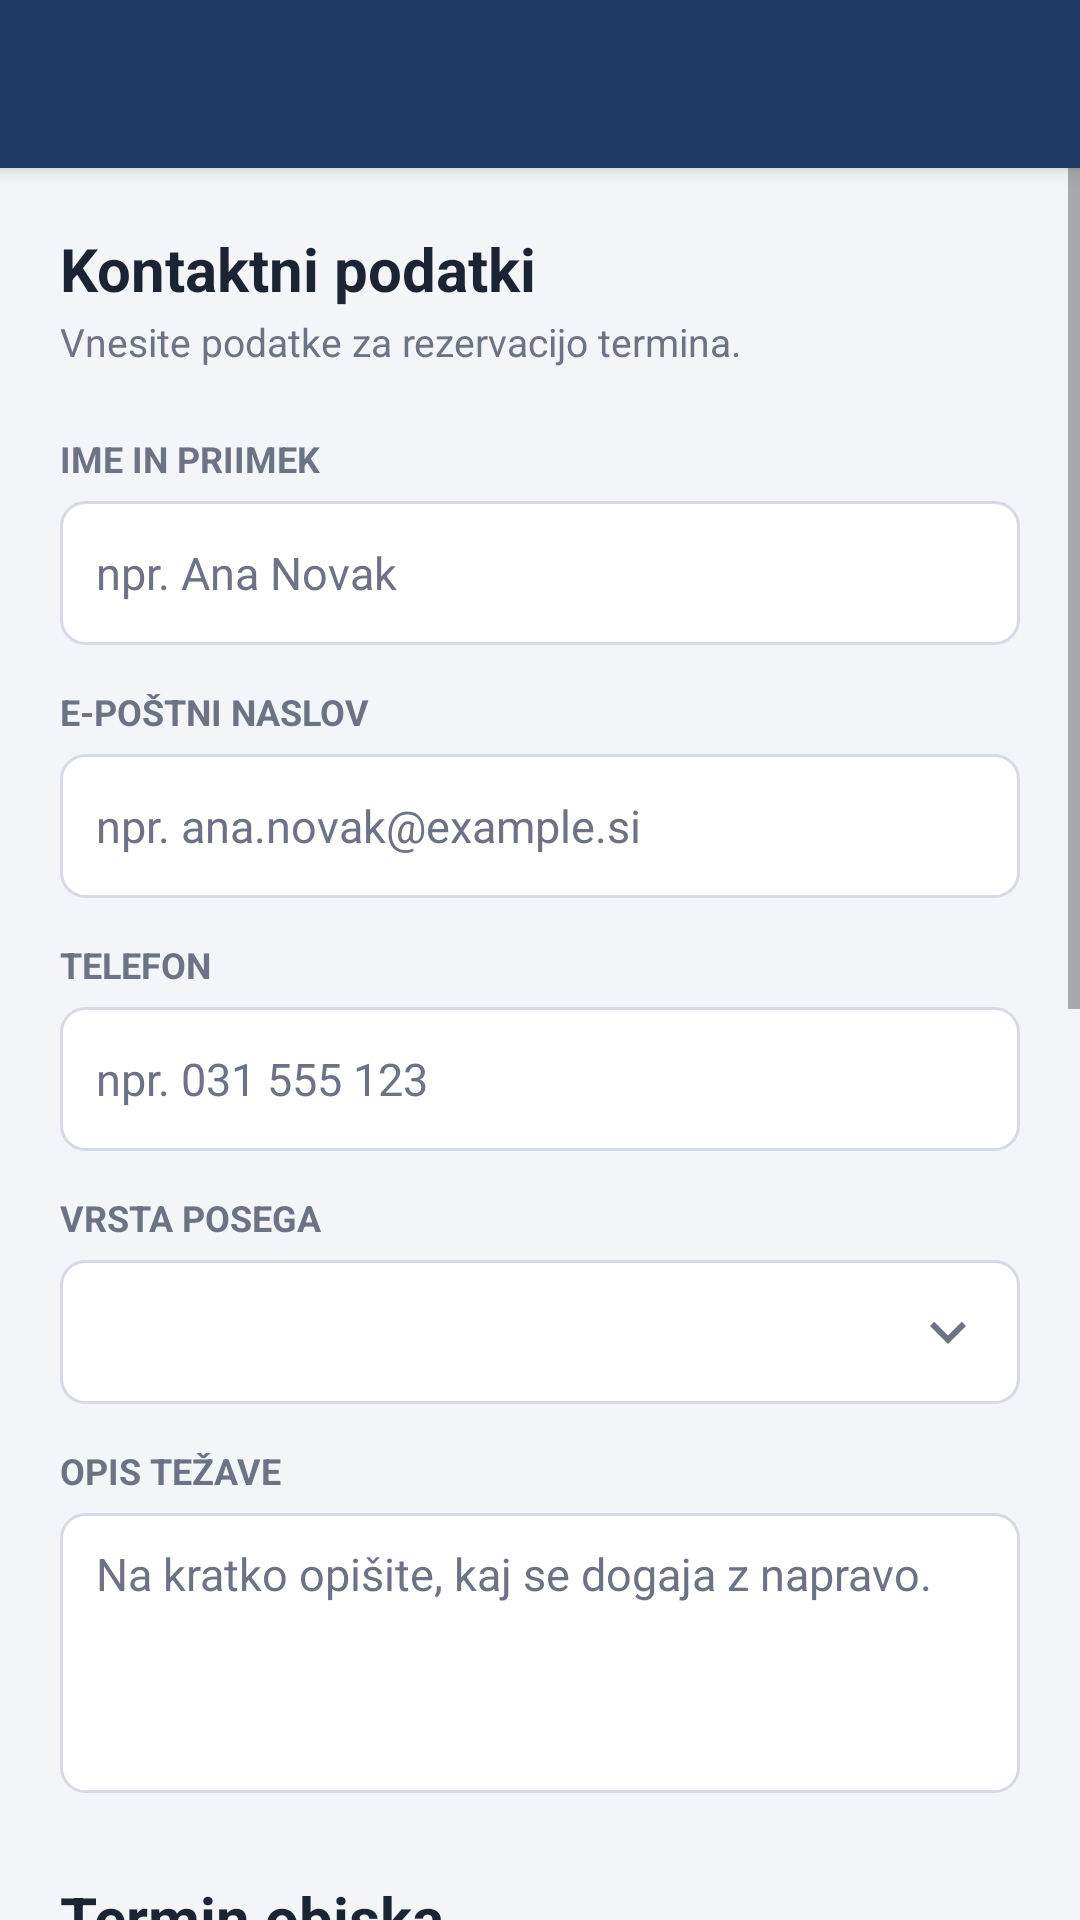

Layout XML and referenced resources for this Android screen:
<!-- AndroidManifest.xml: application theme Theme.IT_servis_rezervacija -->
<!-- res/layout/activity_rezervacija.xml -->
<?xml version="1.0" encoding="utf-8"?>
<LinearLayout xmlns:android="http://schemas.android.com/apk/res/android"
    xmlns:app="http://schemas.android.com/apk/res-auto"
    xmlns:tools="http://schemas.android.com/tools"
    android:id="@+id/main"
    android:layout_width="match_parent"
    android:layout_height="match_parent"
    android:background="@color/ozadje"
    android:orientation="vertical"
    tools:context=".RezervacijaActivity">

    <com.google.android.material.appbar.MaterialToolbar
        android:id="@+id/toolbar"
        android:layout_width="match_parent"
        android:layout_height="wrap_content"
        android:background="@color/navy"
        android:elevation="4dp"
        android:minHeight="?attr/actionBarSize"
        android:theme="@style/ThemeOverlay.MaterialComponents.Dark.ActionBar"
        app:titleTextColor="@color/white" />

    
    <ScrollView
        android:layout_width="match_parent"
        android:layout_height="0dp"
        android:layout_weight="1">

        <LinearLayout
            android:layout_width="match_parent"
            android:layout_height="wrap_content"
            android:orientation="vertical"
            android:padding="20dp">

            
            <TextView
                style="@style/NaslovRazdelka"
                android:text="@string/razdelek_kontakt" />

            <TextView
                style="@style/PodnaslovRazdelka"
                android:text="@string/razdelek_kontakt_opis" />

            <TextView
                style="@style/Oznaka"
                android:labelFor="@+id/vnos_ime"
                android:text="@string/oznaka_ime" />

            <EditText
                android:id="@+id/vnos_ime"
                style="@style/Polje"
                android:autofillHints="name"
                android:hint="@string/hint_ime"
                android:imeOptions="actionNext"
                android:inputType="textPersonName|textCapWords" />

            <TextView
                style="@style/Oznaka"
                android:labelFor="@+id/vnos_eposta"
                android:text="@string/oznaka_eposta" />

            <EditText
                android:id="@+id/vnos_eposta"
                style="@style/Polje"
                android:autofillHints="emailAddress"
                android:hint="@string/hint_eposta"
                android:imeOptions="actionNext"
                android:inputType="textEmailAddress" />

            <TextView
                style="@style/Oznaka"
                android:labelFor="@+id/vnos_telefon"
                android:text="@string/oznaka_telefon" />

            <EditText
                android:id="@+id/vnos_telefon"
                style="@style/Polje"
                android:autofillHints="phone"
                android:hint="@string/hint_telefon"
                android:imeOptions="actionNext"
                android:inputType="phone" />

            <TextView
                style="@style/Oznaka"
                android:text="@string/oznaka_poseg" />

            <Spinner
                android:id="@+id/izbirnik_poseg"
                android:layout_width="match_parent"
                android:layout_height="48dp"
                android:layout_marginTop="6dp"
                android:background="@drawable/bg_spinner"
                android:paddingEnd="40dp"
                android:spinnerMode="dropdown" />

            <TextView
                style="@style/Oznaka"
                android:labelFor="@+id/vnos_opis"
                android:text="@string/oznaka_opis" />

            <EditText
                android:id="@+id/vnos_opis"
                style="@style/Polje"
                android:gravity="top|start"
                android:hint="@string/hint_opis"
                android:importantForAutofill="no"
                android:inputType="textCapSentences|textAutoCorrect|textMultiLine"
                android:minLines="4" />

            
            <TextView
                style="@style/NaslovRazdelka"
                android:layout_marginTop="28dp"
                android:text="@string/razdelek_termin" />

            <TextView
                style="@style/PodnaslovRazdelka"
                android:text="@string/razdelek_termin_opis" />

            <LinearLayout
                android:id="@+id/izbira_datum"
                style="@style/VrsticaIzbire">

                <ImageView
                    android:layout_width="24dp"
                    android:layout_height="24dp"
                    android:importantForAccessibility="no"
                    android:src="@drawable/ic_koledar" />

                <LinearLayout
                    android:layout_width="0dp"
                    android:layout_height="wrap_content"
                    android:layout_marginStart="12dp"
                    android:layout_weight="1"
                    android:orientation="vertical">

                    <TextView
                        style="@style/Oznaka"
                        android:layout_marginTop="0dp"
                        android:text="@string/oznaka_datum" />

                    <TextView
                        android:id="@+id/prikaz_datum"
                        android:layout_width="wrap_content"
                        android:layout_height="wrap_content"
                        android:layout_marginTop="2dp"
                        android:text="@string/izberite_datum"
                        android:textColor="@color/besedilo_sivo"
                        android:textSize="16sp"
                        android:textStyle="bold" />
                </LinearLayout>

                <ImageView
                    android:layout_width="24dp"
                    android:layout_height="24dp"
                    android:importantForAccessibility="no"
                    android:src="@drawable/ic_puscica" />
            </LinearLayout>

            <LinearLayout
                android:id="@+id/izbira_ura"
                style="@style/VrsticaIzbire">

                <ImageView
                    android:layout_width="24dp"
                    android:layout_height="24dp"
                    android:importantForAccessibility="no"
                    android:src="@drawable/ic_ura" />

                <LinearLayout
                    android:layout_width="0dp"
                    android:layout_height="wrap_content"
                    android:layout_marginStart="12dp"
                    android:layout_weight="1"
                    android:orientation="vertical">

                    <TextView
                        style="@style/Oznaka"
                        android:layout_marginTop="0dp"
                        android:text="@string/oznaka_ura" />

                    <TextView
                        android:id="@+id/prikaz_ura"
                        android:layout_width="wrap_content"
                        android:layout_height="wrap_content"
                        android:layout_marginTop="2dp"
                        android:text="@string/izberite_uro"
                        android:textColor="@color/besedilo_sivo"
                        android:textSize="16sp"
                        android:textStyle="bold" />
                </LinearLayout>

                <ImageView
                    android:layout_width="24dp"
                    android:layout_height="24dp"
                    android:importantForAccessibility="no"
                    android:src="@drawable/ic_puscica" />
            </LinearLayout>

            
            <TextView
                style="@style/NaslovRazdelka"
                android:layout_marginTop="28dp"
                android:text="@string/razdelek_kontakt_nacin" />

            <TextView
                style="@style/PodnaslovRazdelka"
                android:text="@string/razdelek_kontakt_nacin_opis" />

            <RadioGroup
                android:id="@+id/skupina_kontakt"
                android:layout_width="match_parent"
                android:layout_height="wrap_content"
                android:background="@drawable/bg_polje"
                android:orientation="vertical"
                android:paddingStart="8dp"
                android:paddingTop="4dp"
                android:paddingEnd="8dp"
                android:paddingBottom="4dp">

                <RadioButton
                    android:id="@+id/radio_eposta"
                    style="@style/IzbirniGumb"
                    android:text="@string/kontakt_eposta" />

                <RadioButton
                    android:id="@+id/radio_klic"
                    style="@style/IzbirniGumb"
                    android:text="@string/kontakt_klic" />

                <RadioButton
                    android:id="@+id/radio_sms"
                    style="@style/IzbirniGumb"
                    android:text="@string/kontakt_sms" />
            </RadioGroup>

            <Button
                android:id="@+id/gumb_potrdi"
                android:layout_width="match_parent"
                android:layout_height="wrap_content"
                android:layout_marginTop="28dp"
                android:backgroundTint="@color/blue"
                android:minHeight="56dp"
                android:text="@string/gumb_potrdi"
                android:textColor="@color/white"
                android:textSize="16sp" />

            
            <LinearLayout
                android:layout_width="match_parent"
                android:layout_height="wrap_content"
                android:layout_marginTop="20dp"
                android:background="@drawable/bg_opomba"
                android:orientation="vertical"
                android:padding="16dp">

                <TextView
                    android:layout_width="wrap_content"
                    android:layout_height="wrap_content"
                    android:text="@string/opomba"
                    android:textColor="@color/navy"
                    android:textSize="15sp"
                    android:textStyle="bold" />

                <TextView
                    android:layout_width="wrap_content"
                    android:layout_height="wrap_content"
                    android:layout_marginTop="4dp"
                    android:text="@string/opomba_opis"
                    android:textColor="@color/besedilo_sivo"
                    android:textSize="13sp" />
            </LinearLayout>
        </LinearLayout>
    </ScrollView>

</LinearLayout>
<!-- resources referenced by this layout -->
<resources>
  <color name="besedilo_sivo">#6B7385</color>
  <color name="blue">#2F5FB3</color>
  <color name="navy">#1F3A64</color>
  <color name="ozadje">#F3F5F9</color>
  <color name="white">#FFFFFFFF</color>
  <!-- drawable bg_opomba (drawable) -->
  <?xml version="1.0" encoding="utf-8"?>
  <shape xmlns:android="http://schemas.android.com/apk/res/android"
      android:shape="rectangle">
      <solid android:color="@color/ozadje_opombe" />
      <corners android:radius="10dp" />
  </shape>
  <!-- drawable bg_polje (drawable) -->
  <?xml version="1.0" encoding="utf-8"?>
  <shape xmlns:android="http://schemas.android.com/apk/res/android"
      android:shape="rectangle">
      <solid android:color="@color/white" />
      <corners android:radius="8dp" />
      <stroke
          android:width="1dp"
          android:color="@color/obroba" />
  </shape>
  <!-- drawable ic_puscica (drawable) -->
  <?xml version="1.0" encoding="utf-8"?>
  <vector xmlns:android="http://schemas.android.com/apk/res/android"
      android:width="24dp"
      android:height="24dp"
      android:viewportWidth="24"
      android:viewportHeight="24">
      <path
          android:fillColor="@color/blue"
          android:pathData="M10,6L8.59,7.41 13.17,12l-4.58,4.59L10,18l6,-6z" />
  </vector>
  <string name="gumb_potrdi">Potrdi rezervacijo</string>
  <string name="hint_eposta">npr. ana.novak@example.si</string>
  <string name="hint_ime">npr. Ana Novak</string>
  <string name="hint_opis">Na kratko opišite, kaj se dogaja z napravo.</string>
  <string name="hint_telefon">npr. 031 555 123</string>
  <string name="izberite_datum">Izberite datum</string>
  <string name="izberite_uro">Izberite uro</string>
  <string name="kontakt_eposta">E-pošta</string>
  <string name="kontakt_klic">Telefonski klic</string>
  <string name="kontakt_sms">SMS</string>
  <string name="opomba">Opomba</string>
  <string name="opomba_opis">Rezervacija je demonstracijska, podatki se ne pošiljajo nikamor.</string>
  <string name="oznaka_datum">Datum</string>
  <string name="oznaka_eposta">E-poštni naslov</string>
  <string name="oznaka_ime">Ime in priimek</string>
  <string name="oznaka_opis">Opis težave</string>
  <string name="oznaka_poseg">Vrsta posega</string>
  <string name="oznaka_telefon">Telefon</string>
  <string name="oznaka_ura">Ura</string>
  <string name="razdelek_kontakt">Kontaktni podatki</string>
  <string name="razdelek_kontakt_nacin">Način kontakta</string>
  <string name="razdelek_kontakt_nacin_opis">Kako vas obvestimo o potrditvi termina?</string>
  <string name="razdelek_kontakt_opis">Vnesite podatke za rezervacijo termina.</string>
  <string name="razdelek_termin">Termin obiska</string>
  <string name="razdelek_termin_opis">Izberite datum in uro.</string>
  <style name="IzbirniGumb">
          <item name="android:layout_width">match_parent</item>
          <item name="android:layout_height">wrap_content</item>
          <item name="android:minHeight">48dp</item>
          <item name="android:textColor">@color/besedilo</item>
          <item name="android:textSize">15sp</item>
          <item name="buttonTint">@color/navy</item>
      </style>
  <style name="NaslovRazdelka">
          <item name="android:layout_width">wrap_content</item>
          <item name="android:layout_height">wrap_content</item>
          <item name="android:textColor">@color/besedilo</item>
          <item name="android:textSize">20sp</item>
          <item name="android:textStyle">bold</item>
      </style>
  <style name="Theme.IT_servis_rezervacija" parent="Base.Theme.IT_servis_rezervacija" />
  <color name="ozadje_opombe">#E6ECF6</color>
  <color name="obroba">#D5DBE5</color>
  <color name="besedilo">#1B2433</color>
  <color name="navy_dark">#162B4D</color>
</resources>
